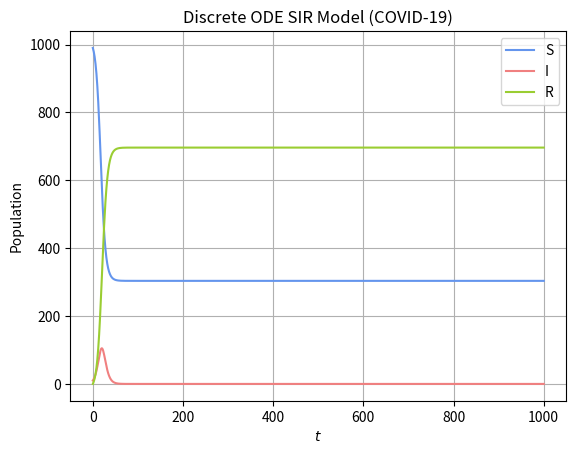

The script that saved this image: (Note: this script raises an exception after producing the figure.)
import numpy as np
import matplotlib.pyplot as plt


def gillespie(N, max_time, beta, gamma):

    S, I, R, t = [N-10], [10], [0], [0]
    props=[beta*I[-1]*S[-1]/N, gamma*I[-1]]

    while t[-1] < max_time and (S[-1] + I[-1] >= 1) and sum(props) > 0:

        N = S[-1] + I[-1] + R[-1]


        propensities = [beta*I[-1]*S[-1]/N, gamma*I[-1]]

        

        total_propensity = sum(props)

        if total_propensity == 0:
            break
        
        tau = np.random.exponential(scale=1/propensities)

        t.append(t[-1]+tau)


        rand = np.random.uniform(0,1)

        # Susceptible becomes Infected
        if rand * total_propensity <= props[0]:
            S.append(S[-1] - 1)
            I.append(I[-1] + 1)
            R.append(R[-1])

        # Infected becomes Recovered
        # elif rand * prop_sum > props[0] and rand * prop_sum <= sum(props[:2]):
        else:
            S.append(S[-1])
            I.append(I[-1] - 1)
            R.append(R[-1] + 1)
    
    return S, I, R

def discrete_ODE_SIR(N, max_time, time_frame, beta, gamma):
    
    # Initial set up
    S, I, R = [N-10], [10], [0]
    t = np.linspace(0,max_time, int(max_time/time_frame))

    for _ in t[1:]:
        s_t, i_t, r_t = S[-1], I[-1], R[-1]

        S.append(s_t*(1 - time_frame*beta*i_t/N))
        I.append((beta*s_t/N + (1-gamma))*i_t*time_frame)
        R.append(r_t+gamma*i_t*time_frame)
    
    return S, I, R

def discrete_ebola_SIR_simulation(N=1000, max_time=1000, time_frame=1, beta = 0.4, gamma = 0.3):

    S, I, R = discrete_ODE_SIR(N, max_time, time_frame, beta, gamma)
    x = np.linspace(0, max_time, int(max_time/time_frame))

    plt.plot(x, S, color="cornflowerblue", label="S")
    plt.plot(x, I, color="lightcoral", label="I")
    plt.plot(x, R, color="yellowgreen", label="R")

    plt.grid()
    plt.legend()
    plt.title("Discrete ODE SIR Model")
    plt.ylabel("Population")
    plt.xlabel(r"$t$")

    plt.show()

def stochastic_ebola_SIR_simulation(N=1000, max_time=1000, beta = 0.4, gamma = 0.3):

    S, I, R = gillespie(N, max_time, beta, gamma)
    x = np.linspace(0, max_time, len(S))

    plt.plot(x, S, color="cornflowerblue", label="S")
    plt.plot(x, I, color="lightcoral", label="I")
    plt.plot(x, R, color="yellowgreen", label="R")

    plt.grid()
    plt.legend()
    plt.title("Stochastic SIR Model")

    plt.ylabel("Population")
    plt.xlabel(r"$t$")

    plt.show()

def discrete_covid_SIR_simulation(N=1000, max_time=1000, time_frame=1, beta = 0.5, gamma = 0.3):

    S, I, R = discrete_ODE_SIR(N, max_time, time_frame, beta, gamma)
    x = np.linspace(0, max_time, int(max_time/time_frame))

    plt.plot(x, S, color="cornflowerblue", label="S")
    plt.plot(x, I, color="lightcoral", label="I")
    plt.plot(x, R, color="yellowgreen", label="R")

    plt.grid()
    plt.legend()
    plt.title("Discrete ODE SIR Model (COVID-19)")
    plt.ylabel("Population")
    plt.xlabel(r"$t$")

    plt.show()


def stochastic_covid_SIR_simulation(N=1000, max_time=1000, beta = 0.5, gamma = 0.3):

    S, I, R = gillespie(N, max_time, beta, gamma)
    x = np.linspace(0, max_time, len(S))

    plt.plot(x, S, color="cornflowerblue", label="S")
    plt.plot(x, I, color="lightcoral", label="I")
    plt.plot(x, R, color="yellowgreen", label="R")

    plt.grid()
    plt.legend()
    plt.title("Stochastic SIR Model (COVID-19)")

    plt.ylabel("Population")
    plt.xlabel(r"$t$")

    plt.show()


if __name__ == "__main__":
    discrete_covid_SIR_simulation()
    stochastic_covid_SIR_simulation()

